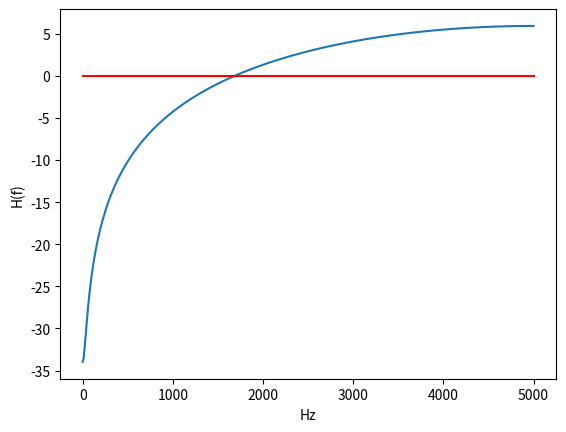

Here is the Python script that generated this plot:
import matplotlib.pyplot as plt
import numpy as np

Fmax = 5000
n = 500
f = np.linspace(0, Fmax, 500)
Fs = 10000
Ts = 1/Fs
a = 0.98
H = np.sqrt(1 + a**2 - 2*a*np.cos(2*np.pi*f*Ts))
H = 20*np.log10(H)

plt.plot(f, H)
plt.plot([0, 5000], [0,0], 'r')
plt.xlabel('Hz')
plt.ylabel('H(f)')

plt.show()